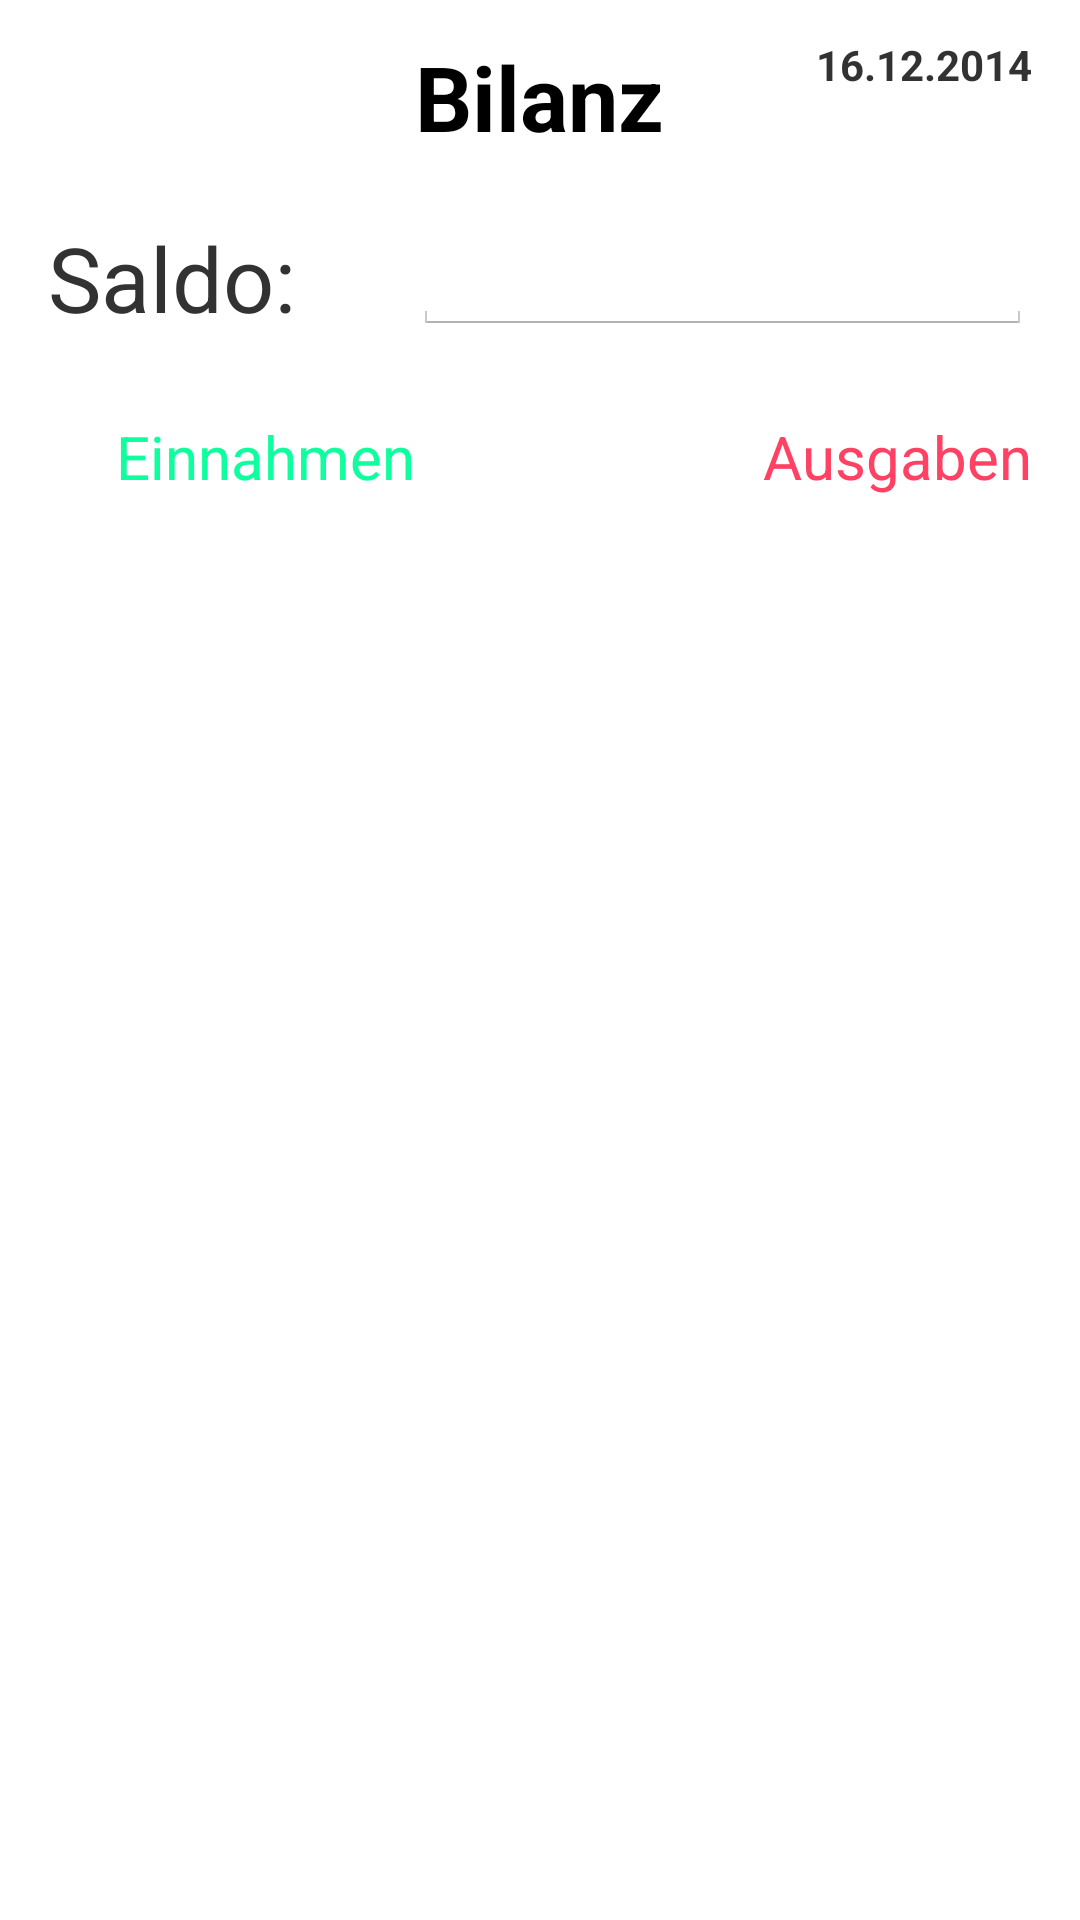

The Android layout XML behind this screen, and the referenced resources:
<!-- AndroidManifest.xml: application theme android:Theme.Holo.Light.DarkActionBar -->
<!-- res/layout/balance_layout.xml -->
<?xml version="1.0" encoding="utf-8"?>
<RelativeLayout xmlns:android="http://schemas.android.com/apk/res/android"
    android:layout_width="match_parent"
    android:layout_height="match_parent"
    android:paddingLeft="16dp"
    android:paddingRight="16dp" >


    <TextView
        android:layout_width="wrap_content"
        android:layout_height="wrap_content"
        android:textAppearance="?android:attr/textAppearanceLarge"
        android:text="@string/balance_text_title"
        android:id="@+id/text_balance"
        android:textStyle="bold"
        android:layout_alignParentTop="true"
        android:layout_centerInParent="true"
        android:paddingTop="12dp"
        android:textSize="30sp"/>

    <TextView
        android:layout_width="wrap_content"
        android:layout_height="wrap_content"
        android:text="@string/currentdate_text"
        android:id="@+id/text_date_balance"
        android:textStyle="bold"
        android:layout_alignParentRight="true"
        android:paddingTop="12dp"/>

    <TextView
        android:layout_width="wrap_content"
        android:layout_height="wrap_content"
        android:textAppearance="?android:attr/textAppearanceLarge"
        android:text="@string/text_title_balance_green"
        android:id="@+id/income"
        android:layout_toStartOf="@+id/text_balance"
        android:layout_marginTop="27dp"
        android:textSize="20sp"
        android:textColor="#ff0dff9e"
        android:layout_below="@+id/balance_value"
        android:layout_toLeftOf="@+id/text_balance" />

    <TextView
        android:layout_width="wrap_content"
        android:layout_height="wrap_content"
        android:textAppearance="?android:attr/textAppearanceLarge"
        android:text="@string/text_title_balance_red"
        android:id="@+id/expenditure"
        android:textSize="20sp"
        android:textColor="#ffff4163"
        android:layout_alignTop="@+id/income"
        android:layout_alignRight="@+id/balance_value"
        android:layout_alignEnd="@+id/balance_value" />



    <TextView
        android:layout_width="wrap_content"
        android:layout_height="wrap_content"
        android:text="@string/text_balance_result"
        android:id="@+id/text_balance_value_name"
        android:textSize="30sp"
        android:layout_marginTop="20dp"
        android:layout_below="@+id/text_balance"
        android:layout_alignParentLeft="true"
        android:layout_alignParentStart="true" />

    <EditText
        android:layout_width="wrap_content"
        android:layout_height="wrap_content"
        android:focusable="false"
        android:ems="10"
        android:id="@+id/balance_value"


        android:layout_alignTop="@+id/text_balance_value_name"
        android:layout_toRightOf="@+id/text_balance_value_name"
        android:layout_toEndOf="@+id/text_balance_value_name"
        android:layout_marginLeft="39dp" />

    <LinearLayout
        android:orientation="horizontal"
        android:layout_width="match_parent"
        android:layout_height="fill_parent"
        android:layout_below="@+id/income"
        android:layout_centerHorizontal="true"
        android:layout_marginTop="38dp">

        <ListView
            android:layout_width="match_parent"
            android:layout_height="match_parent"
            android:id="@+id/listView"
            android:layout_weight="1" />

        <ListView
            android:layout_width="169dp"
            android:layout_height="match_parent"
            android:id="@+id/expendList" />
    </LinearLayout>



</RelativeLayout>
<!-- resources referenced by this layout -->
<resources>
  <string name="balance_text_title">Bilanz</string>
  <string name="currentdate_text">16.12.2014</string>
  <string name="text_balance_result">Saldo:</string>
  <string name="text_title_balance_green">Einnahmen</string>
  <string name="text_title_balance_red">Ausgaben</string>
</resources>
